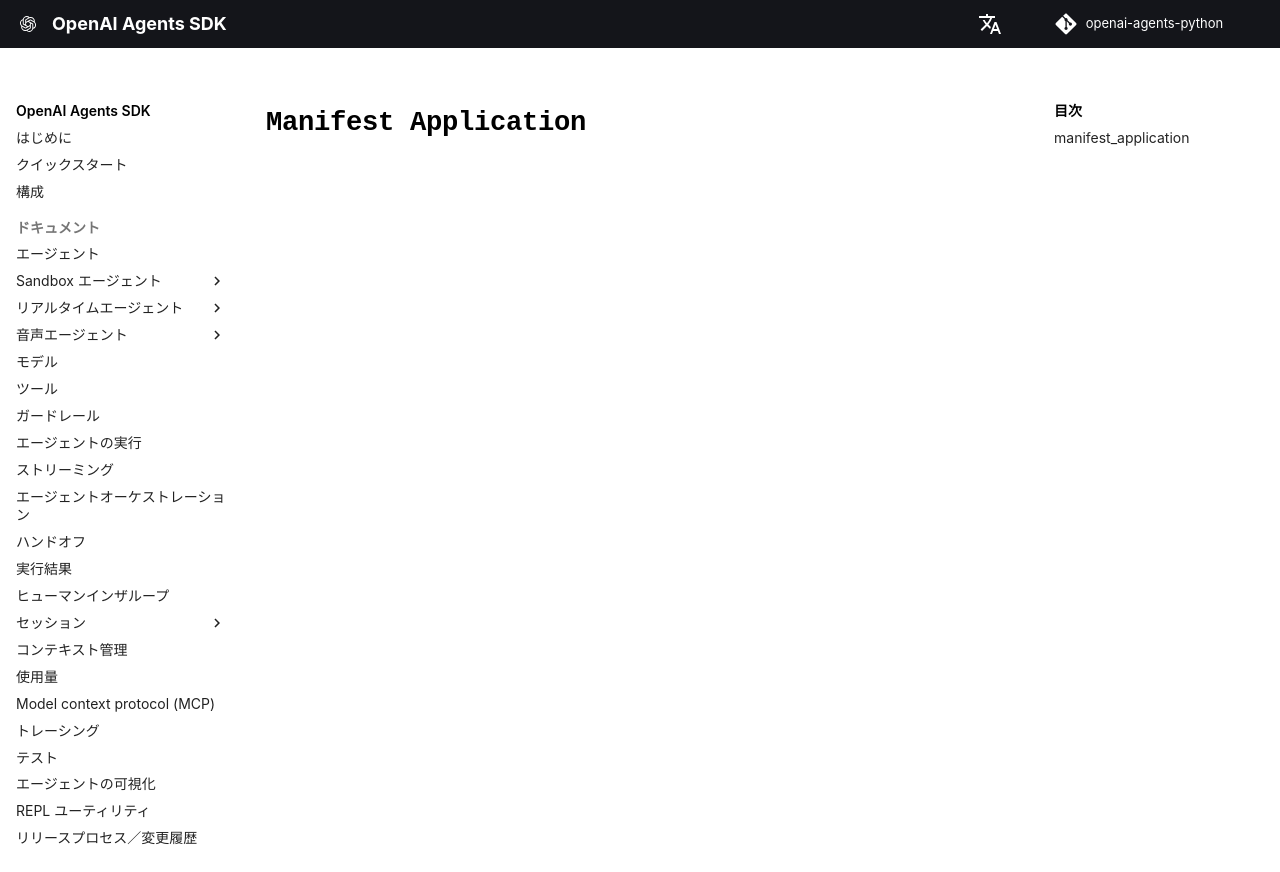

repository: garnet-labs/openai-agents-python · page: ja/ref/sandbox/session/manifest_application/index.html · generator: mkdocs

# `Manifest Application`

::: agents.sandbox.session.manifest_application
